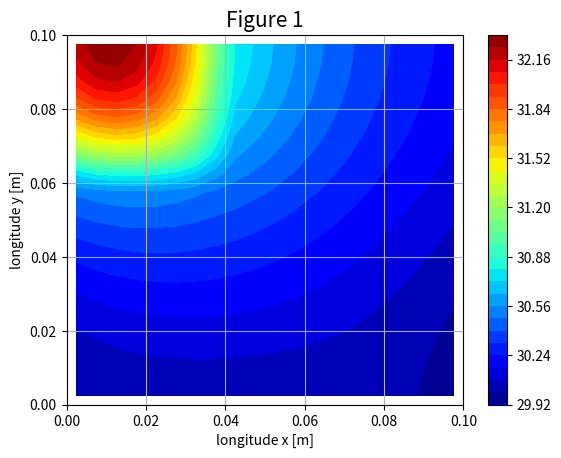

This chart was generated by the following Python code:
'''
CFD @ FIE
A.Y. 2025-2026
Professor: Edgardo A. Serafin
Student: Andrea Grimaldi

Partial Exam I
'''

import numpy as np
import matplotlib.pyplot as plt
from time import time

t0 = time()
########################################################################################################################
########################################################################################################################
# Starting parameters
xLen = 0.1 # meters
yLen = 0.1 # meters
xLenA = 0.04 # meters
yLenA = 0.04 # meters
height = 0.01 # meters
kA = 100 # W/m/K
kB = 550 # W/m/K
qA = 5 * 10**5 # W/m3
TS = 30 # Celsius
TWE = 15 # Celsius
hb = 200 # Wm2/K

# Derived parameters
nx = 20 # number of volumes in the x direction
ny = 20 # number of volumes in the y direction
assert nx % 5 == 0, "The number of volumes in x must be a multiple of 5"
assert ny % 5 == 0, "The number of volumes in y must be a multiple of 5"
dx = xLen / nx # length of a single volume in x
dy = yLen / ny # length of a single volume in y
nVol = nx * ny

# Helpers
config = 1   # 1 for case 1 (top-left), 2 for case 2 (bottom right)
def inSectorA(i, j):
    nAx = round(xLenA/dx); nAy = round(yLenA/dy)
    if config == 1:
        return (i < nAx) and (j >= ny - nAy)
    else:
        return (i >= nx - nAx) and (j < nAy)

def cellK(i, j):
    return kA if inSectorA(i, j) else kB

def faceK(i, j, ni, nj):
    kP = cellK(i, j)
    kNB = cellK(ni, nj)
    return (2 * kP * kNB)/(kP + kNB)


# Gauss-Seidel parameters
iterMax = 30000
toll = 10**(-6)

########################################################################################################################
########################################################################################################################
# Finite volume discretization
xp = np.linspace(dx/2, xLen-dx/2, nx)  # x coordinates for centroids
yp = np.linspace(dy/2, yLen-dy/2, ny)  # y coordinates for centroids

# Building coefficients
a_w = np.zeros((ny, nx))
for j in range(ny):
    for i in range(nx):
        if i != 0:
            a_w[j, i] = (faceK(i, j, i - 1, j) * dy * height)/dx


a_e = np.zeros((ny, nx))
for j in range(ny):
    for i in range(nx):
        if i != nx - 1:
            a_e[j, i] = (faceK(i, j, i + 1, j) * dy * height)/dx


a_n = np.zeros((ny, nx))
for j in range(ny):
    for i in range(nx):
        if j != ny - 1:
            a_n[j, i] = (faceK(i, j, i, j + 1) * dx * height)/dy


a_s = np.zeros((ny, nx))
for j in range(ny):
    for i in range(nx):
        if j != 0:
            a_s[j, i] = (faceK(i, j, i, j - 1) * dx * height)/dy


b = np.zeros((ny, nx))
for j in range(ny):
    for i in range(nx):
        if inSectorA(i, j):
            b[j, i] += qA * dx * dy * height


a_p = np.zeros((ny, nx))
for j in range(ny):
    for i in range(nx):
        a_p[j, i] = a_w[j, i] + a_e[j, i] + a_n[j, i] + a_s[j, i]


for i in range(nx):
    a_b = cellK(i, 0) * dx * height / (dy/2)  # Dirichlet boundary condition
    a_p[0, i] += a_b
    b[0, i] += a_b * TS


for j in range(ny):
    a_rob = (dy * height)/((dx/(2 * cellK(0, j))) + (1/hb))  # Robin boundary condition (West face)
    a_p[j, 0] += a_rob
    b[j, 0] += a_rob * TWE


for j in range(ny):
    a_rob = (dy * height)/((dx/(2 * cellK(nx - 1, j))) + (1/hb))  # Robin boundary condition (East face)
    a_p[j, nx - 1] += a_rob
    b[j, nx - 1] += a_rob * TWE

# Padding
a_w = np.pad(a_w, 1)
a_e = np.pad(a_e, 1)
a_n = np.pad(a_n, 1)
a_s = np.pad(a_s, 1)
b = np.pad(b, 1)
a_p = np.pad(a_p, 1)

########################################################################################################################
########################################################################################################################
# GS setup
T = np.zeros((ny + 2, nx + 2))
iter = 0

# Gauss-Seidel
for k in range(0, iterMax):
    Told = np.copy(T)
    for j in range(1, ny + 1):
        for i in range(1, nx + 1):
            RHS = a_w[j, i] * T[j, i - 1] + a_e[j, i] * T[j, i + 1] + a_n[j, i] * T[j + 1, i] + a_s[j , i] * T[j - 1, i] + b[j, i]
            T[j, i] = RHS / a_p[j, i]
    iter += 1
    norm = np.linalg.norm(Told - T)
    if norm < toll:
        break


T_final = T[1:ny+1, 1:nx+1].copy()

t1 = time()
time = t1 - t0

########################################################################################################################
########################################################################################################################
# Plotting figure
plt.figure(1)
X,Y = np.meshgrid(xp,yp)
plt.contourf(X,Y,T_final,30)
if config == 1:
    plt.title('Figure 1', fontsize=15)
else:
    plt.title('Figure 2', fontsize=15)
plt.xlabel('longitude x [m]')
plt.ylabel('longitude y [m]')
plt.xlim(0.0, xLen)
plt.ylim(0.0, yLen)
plt.grid(True)
plt.colorbar()
plt.set_cmap('jet')
plt.show()

# Print onscreen
Tmax = T_final.max()
Tmin = T_final.min()
if config == 1:
    print('\n------------------ First part (Figure 1) --------------------')
else:
    print('\n------------------ Second part (Figure 2) --------------------')
print('                   n. of volumes = {} '.format(nVol))
print('                   dx = {:1.4f} m'.format(dx))
print('                   dy = {:1.4f} m'.format(dy))
print('                   T max = {:1.2f} celsius'.format(Tmax))
print('                   T min = {:1.2f} celsius'.format(Tmin))
print('                   n. of iterations = {} '.format(iter))
print('                   Machine time = {:1.1f} sec'.format(time))
